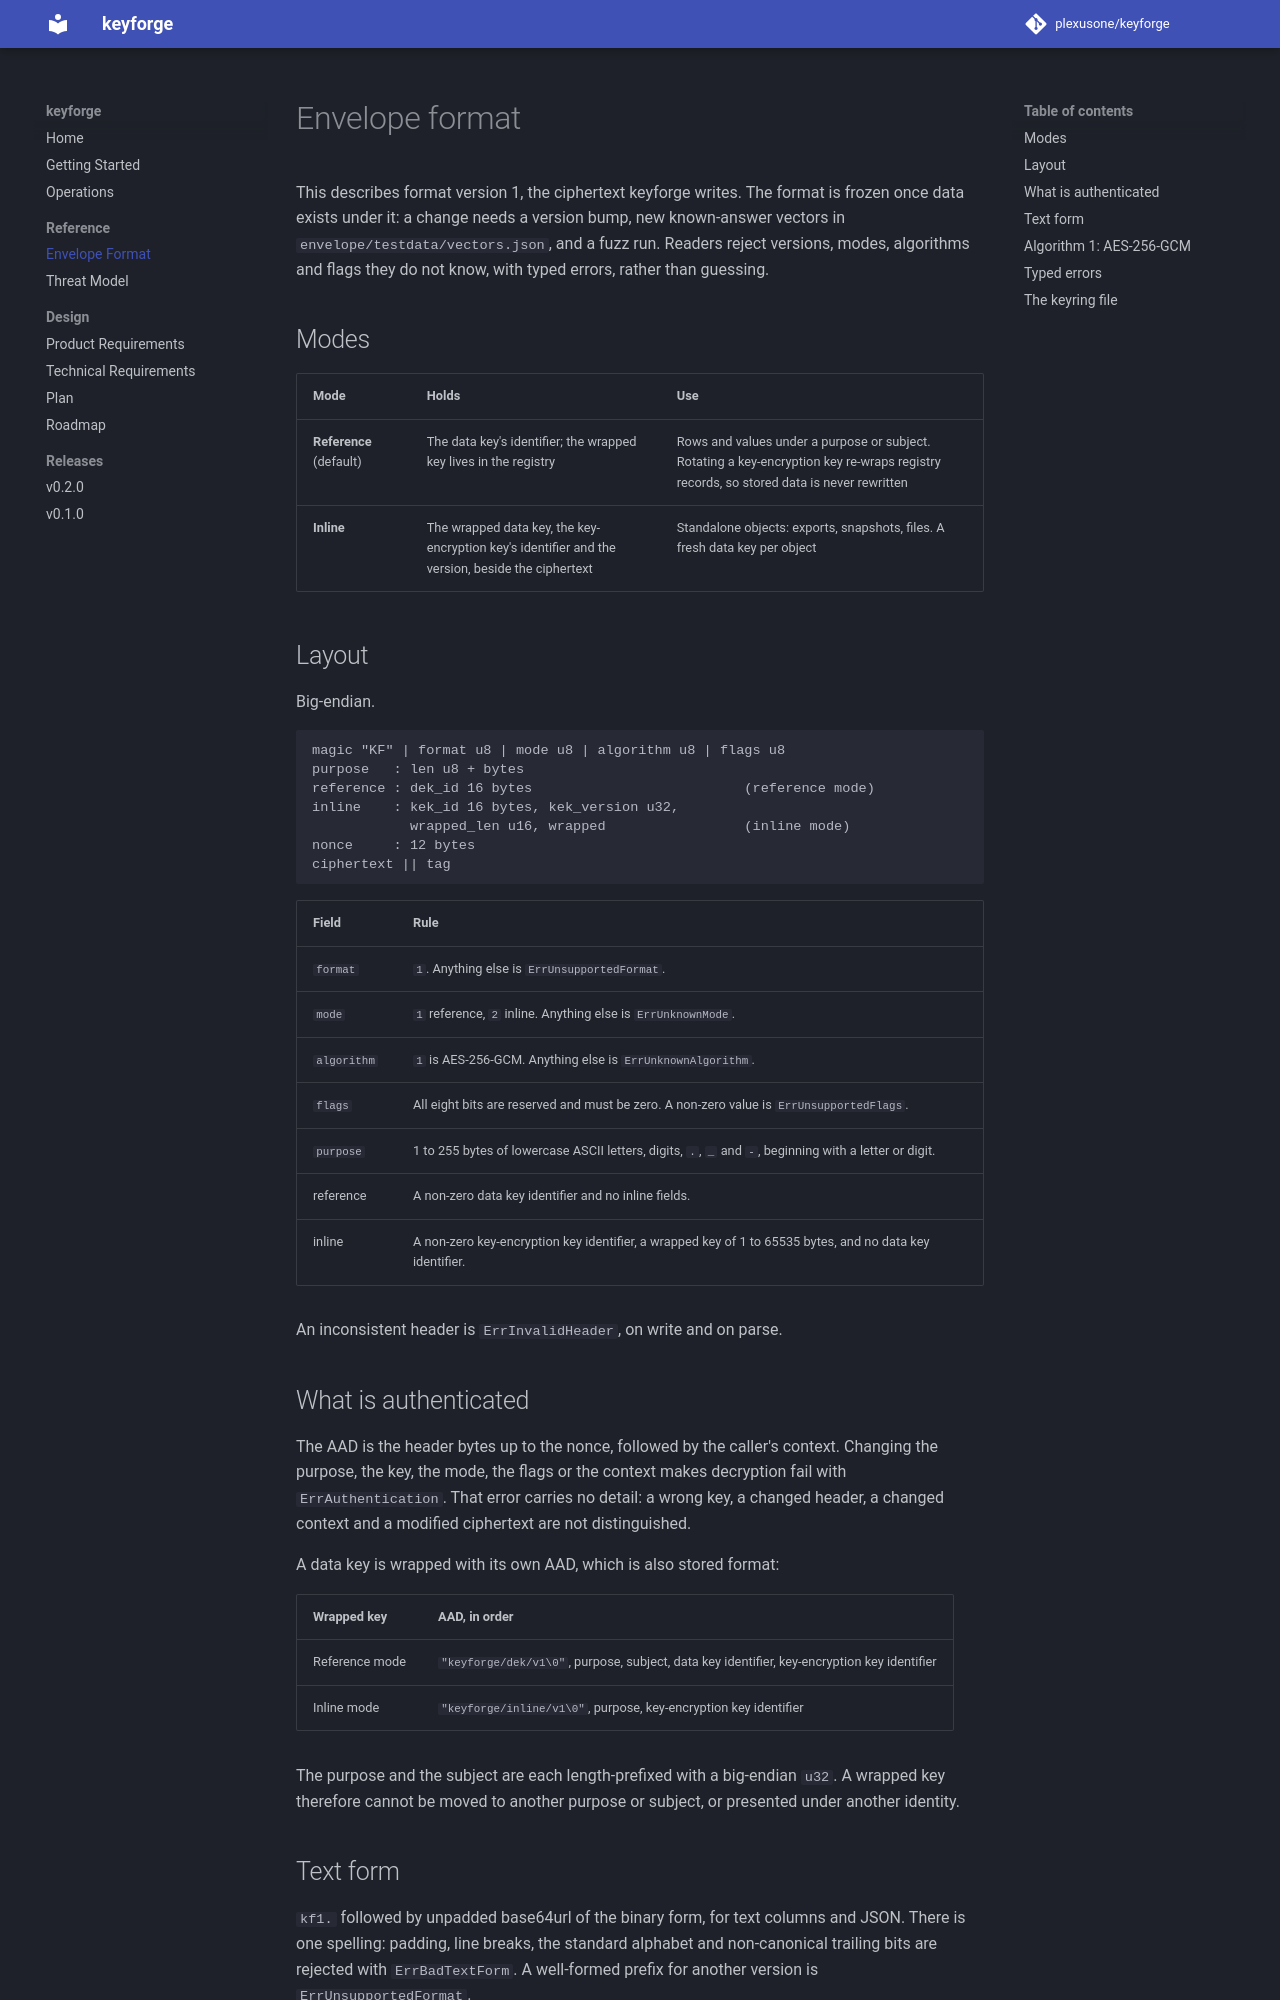

repository: plexusone/keyforge · page: format/index.html · generator: mkdocs

# Envelope format

This describes format version 1, the ciphertext keyforge writes. The format is
frozen once data exists under it: a change needs a version bump, new
known-answer vectors in `envelope/testdata/vectors.json`, and a fuzz run. Readers reject
versions, modes, algorithms and flags they do not know, with typed errors,
rather than guessing.

## Modes

| Mode | Holds | Use |
|---|---|---|
| **Reference** (default) | The data key's identifier; the wrapped key lives in the registry | Rows and values under a purpose or subject. Rotating a key-encryption key re-wraps registry records, so stored data is never rewritten |
| **Inline** | The wrapped data key, the key-encryption key's identifier and the version, beside the ciphertext | Standalone objects: exports, snapshots, files. A fresh data key per object |

## Layout

Big-endian.

```text
magic "KF" | format u8 | mode u8 | algorithm u8 | flags u8
purpose   : len u8 + bytes
reference : dek_id 16 bytes                          (reference mode)
inline    : kek_id 16 bytes, kek_version u32,
            wrapped_len u16, wrapped                 (inline mode)
nonce     : 12 bytes
ciphertext || tag
```

| Field | Rule |
|---|---|
| `format` | `1`. Anything else is `ErrUnsupportedFormat`. |
| `mode` | `1` reference, `2` inline. Anything else is `ErrUnknownMode`. |
| `algorithm` | `1` is AES-256-GCM. Anything else is `ErrUnknownAlgorithm`. |
| `flags` | All eight bits are reserved and must be zero. A non-zero value is `ErrUnsupportedFlags`. |
| `purpose` | 1 to 255 bytes of lowercase ASCII letters, digits, `.`, `_` and `-`, beginning with a letter or digit. |
| reference | A non-zero data key identifier and no inline fields. |
| inline | A non-zero key-encryption key identifier, a wrapped key of 1 to 65535 bytes, and no data key identifier. |

An inconsistent header is `ErrInvalidHeader`, on write and on parse.

## What is authenticated

The AAD is the header bytes up to the nonce, followed by the caller's context.
Changing the purpose, the key, the mode, the flags or the context makes
decryption fail with `ErrAuthentication`. That error carries no detail: a wrong
key, a changed header, a changed context and a modified ciphertext are not
distinguished.

A data key is wrapped with its own AAD, which is also stored format:

| Wrapped key | AAD, in order |
|---|---|
| Reference mode | `"keyforge/dek/v1\0"`, purpose, subject, data key identifier, key-encryption key identifier |
| Inline mode | `"keyforge/inline/v1\0"`, purpose, key-encryption key identifier |

The purpose and the subject are each length-prefixed with a big-endian `u32`.
A wrapped key therefore cannot be moved to another purpose or subject, or
presented under another identity.

## Text form

`kf1.` followed by unpadded base64url of the binary form, for text columns and
JSON. There is one spelling: padding, line breaks, the standard alphabet and
non-canonical trailing bits are rejected with `ErrBadTextForm`. A well-formed
prefix for another version is `ErrUnsupportedFormat`.
